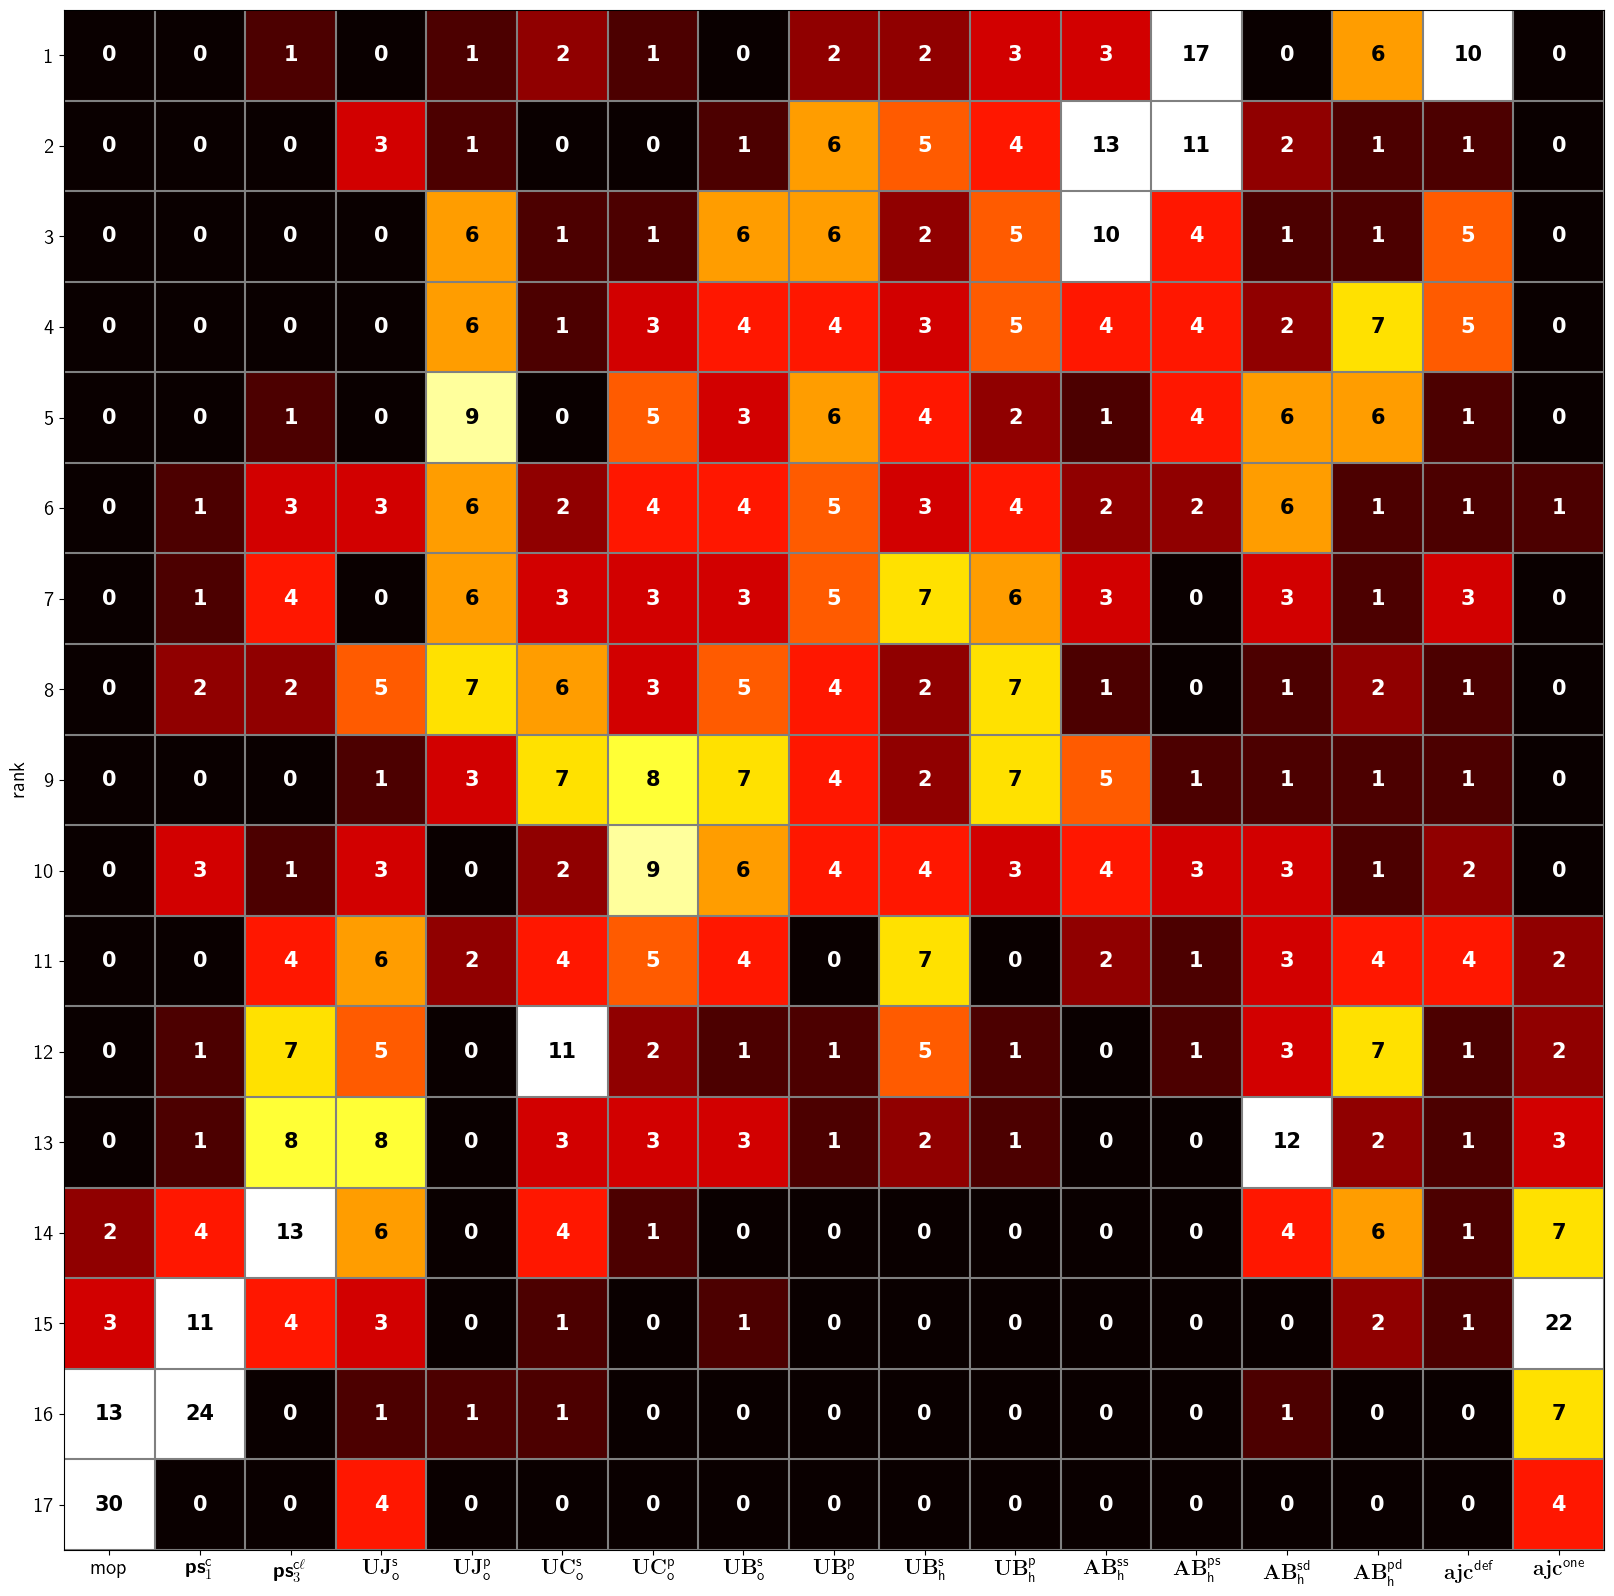

The table this chart was drawn from, first rows:
mop, ps1c, ps3cl, online, jarThreads, incrementalJar, incrementalJarThreads, cleanBytecode, cleanBytecodeThreads, storeHashes, storeHashesThreads, staticCIA, staticCIAThreads, dynamicCIA, dynamicCIAThreads, mopCache, mopCacheShared
0, 0, 1, 0, 1, 2, 1, 0, 2, 2, 3, 3, 17, 0, 6, 10, 0
0, 0, 0, 3, 1, 0, 0, 1, 6, 5, 4, 13, 11, 2, 1, 1, 0
0, 0, 0, 0, 6, 1, 1, 6, 6, 2, 5, 10, 4, 1, 1, 5, 0
0, 0, 0, 0, 6, 1, 3, 4, 4, 3, 5, 4, 4, 2, 7, 5, 0
0, 0, 1, 0, 9, 0, 5, 3, 6, 4, 2, 1, 4, 6, 6, 1, 0
0, 1, 3, 3, 6, 2, 4, 4, 5, 3, 4, 2, 2, 6, 1, 1, 1
0, 1, 4, 0, 6, 3, 3, 3, 5, 7, 6, 3, 0, 3, 1, 3, 0
0, 2, 2, 5, 7, 6, 3, 5, 4, 2, 7, 1, 0, 1, 2, 1, 0
0, 0, 0, 1, 3, 7, 8, 7, 4, 2, 7, 5, 1, 1, 1, 1, 0
0, 3, 1, 3, 0, 2, 9, 6, 4, 4, 3, 4, 3, 3, 1, 2, 0
0, 0, 4, 6, 2, 4, 5, 4, 0, 7, 0, 2, 1, 3, 4, 4, 2
0, 1, 7, 5, 0, 11, 2, 1, 1, 5, 1, 0, 1, 3, 7, 1, 2
0, 1, 8, 8, 0, 3, 3, 3, 1, 2, 1, 0, 0, 12, 2, 1, 3
2, 4, 13, 6, 0, 4, 1, 0, 0, 0, 0, 0, 0, 4, 6, 1, 7
3, 11, 4, 3, 0, 1, 0, 1, 0, 0, 0, 0, 0, 0, 2, 1, 22
13, 24, 0, 1, 1, 1, 0, 0, 0, 0, 0, 0, 0, 1, 0, 0, 7
30, 0, 0, 4, 0, 0, 0, 0, 0, 0, 0, 0, 0, 0, 0, 0, 4
